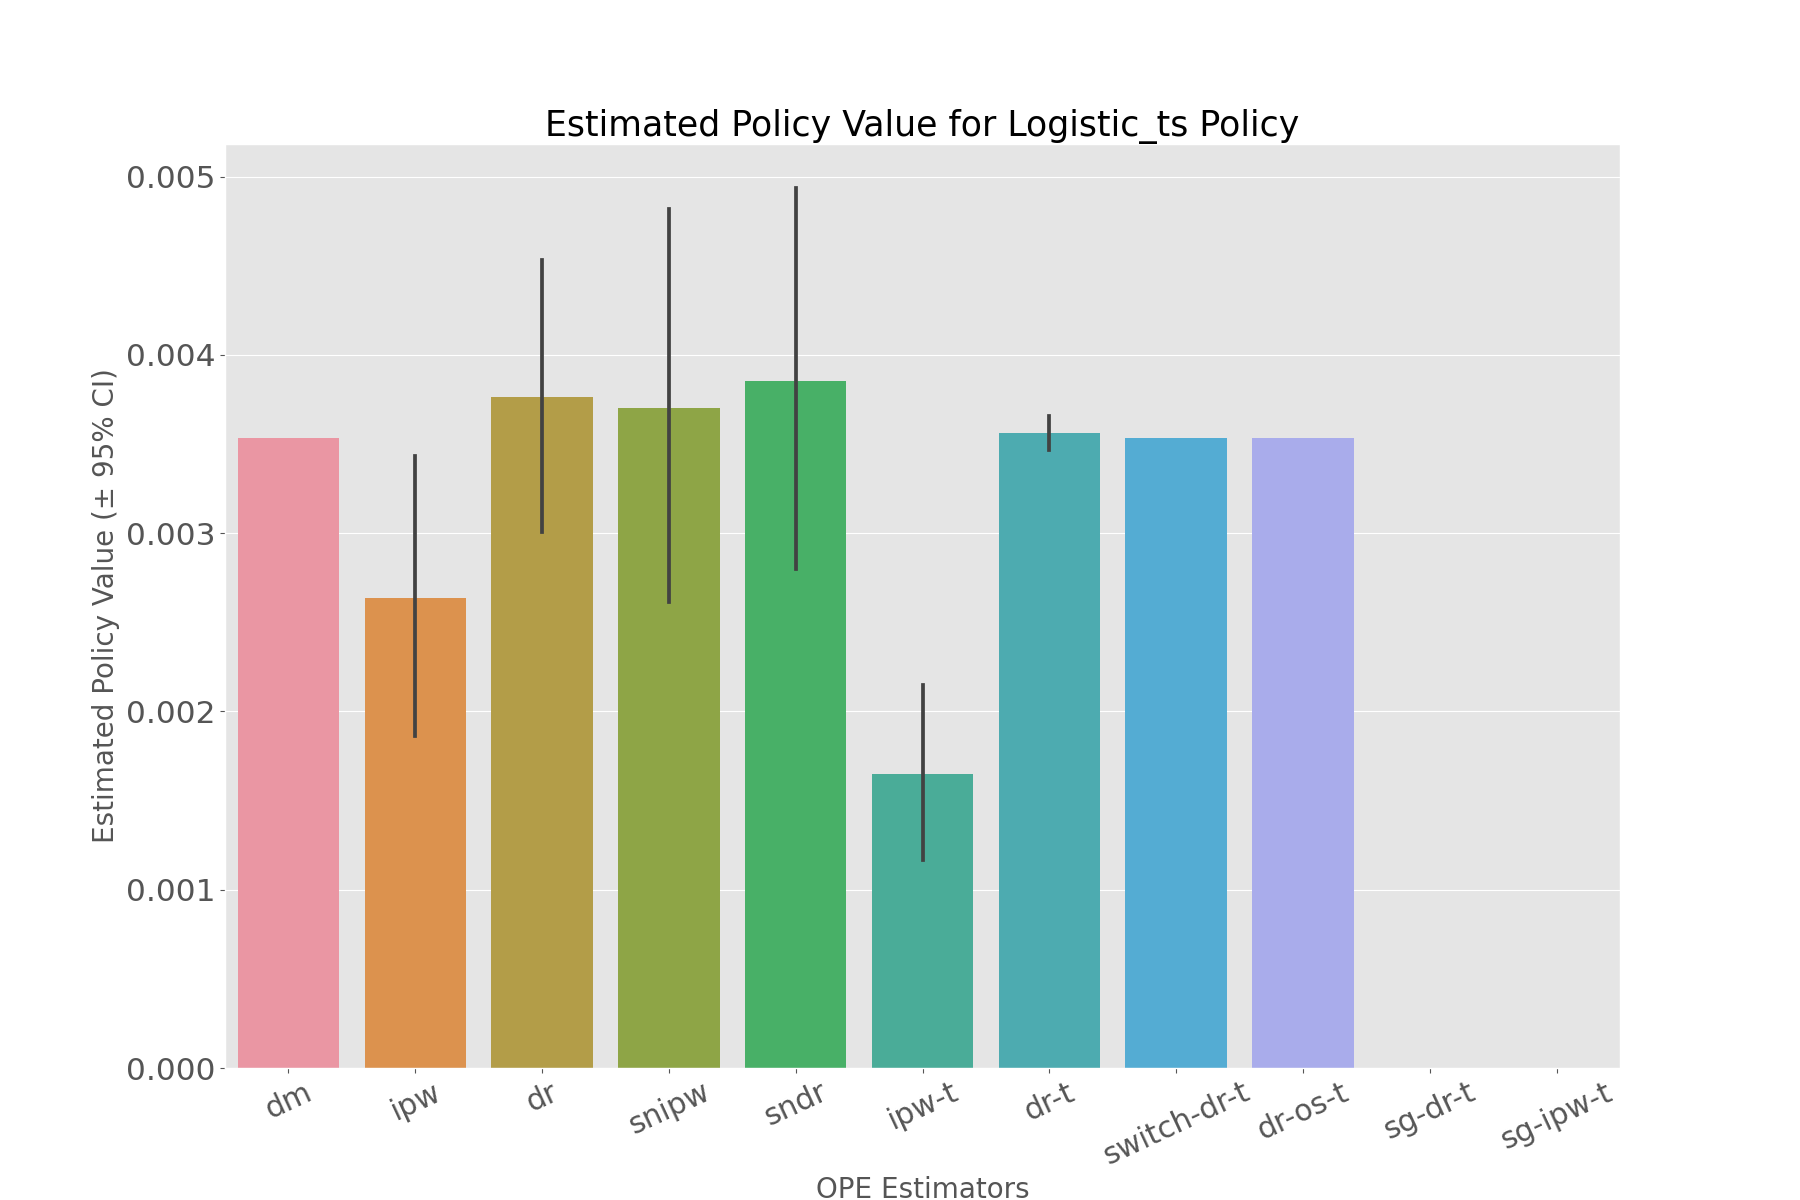

Data behind this chart, as committed beside it:
, estimated_policy_value, relative_estimated_policy_value, mean, 95.0% CI (lower), 95.0% CI (upper)
dm, 0.003535, 1.019, 0.003535, 0.003534, 0.003536
ipw, 0.002619, 0.755, 0.00262, 0.001863, 0.003434
dr, 0.003744, 1.079, 0.003744, 0.003009, 0.004534
snipw, 0.003674, 1.059, 0.003675, 0.002613, 0.004818
sndr, 0.003828, 1.103, 0.003829, 0.002797, 0.004937
ipw-t, 0.001637, 0.4719, 0.001637, 0.001164, 0.002147
dr-t, 0.003561, 1.026, 0.003561, 0.003469, 0.00366
switch-dr-t, 0.003535, 1.019, 0.003535, 0.003534, 0.003536
dr-os-t, 0.003535, 1.019, 0.003535, 0.003534, 0.003537
sg-dr-t, , , , , 
sg-ipw-t, , , , , 
